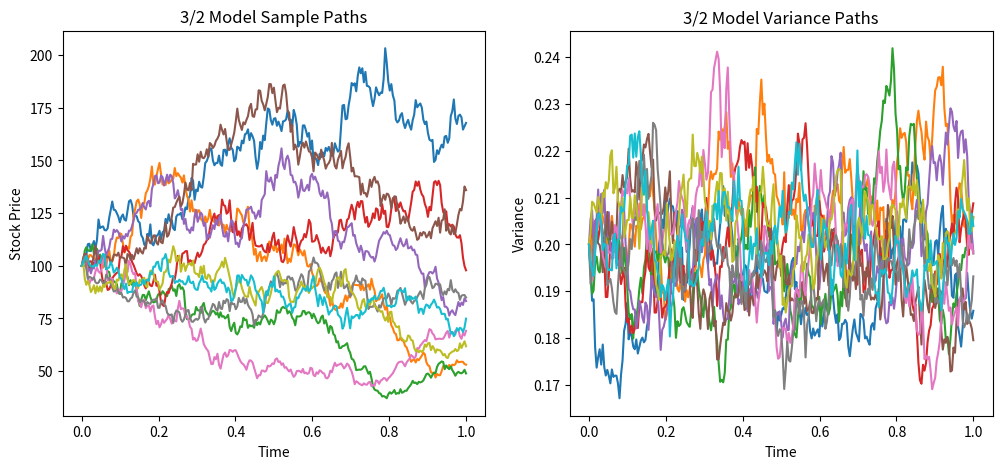

Generate this figure with matplotlib:
#######################################
# Author: Jinsui Liu
# Date: 2025-11-24
#######################################

import numpy as np
import numpy.random as rnd

# Dictionary mapping barrier option types to integer codes for easier reference
# Each option type is encoded using 3 bits:
# Bit 0: 0=Up barrier, 1=Down barrier
# Bit 1: 0=Call option, 1=Put option  
# Bit 2: 0=Out barrier, 1=In barrier
option_types = {'Up-and-out call': 0,     # Binary: 000
                'Down-and-out call': 1,   # Binary: 001
                'Up-and-out put': 2,      # Binary: 010
                'Down-and-out put': 3,    # Binary: 011
                'Up-and-in call': 4,      # Binary: 100
                'Down-and-in call': 5,    # Binary: 101
                'Up-and-in put': 6,       # Binary: 110
                'Down-and-in put': 7}     # Binary: 111


def sim_GBM(r, sigma, S0, T, N, M):
    """
    Simulate Geometric Brownian Motion (GBM) using Euler scheme
    
    Parameters:
    -----------
    r : float
        Drift rate (risk-free rate)
    sigma : float
        Volatility parameter
    S0 : float
        Initial stock price
    T : float
        Time to maturity
    N : int
        Number of time steps (grid intervals)
    M : int
        Number of simulation paths
    
    Returns:
    --------
    t_grid : numpy.ndarray
        Time grid from 0 to T with N+1 points
    S_paths : numpy.ndarray
        Simulated stock price paths of shape (M, N+1)
    """
    # Create uniform time grid from 0 to T with N+1 points
    t_grid = np.linspace(0, T, N+1)
    # Calculate time step size
    dt = t_grid[1] - t_grid[0]
    # Generate all random shocks: shape (M, N)
    Z = np.random.randn(M, N)
    
    # Compute multiplicative increments: 1 + r*dt + sigma*sqrt(dt)*Z
    multipliers = np.ones((M, N+1))
    multipliers[:, 1:] = 1 + r * dt + sigma * np.sqrt(dt) * Z  # shape (M, N)
    
    # Cumulative product along time axis
    S_paths = S0 * np.cumprod(multipliers, axis=1)
    
    return t_grid, S_paths


def sim_3over2(r, theta, kappa, lbd, rho, S0, V0, T, N, M):
    """
    Simulate 3/2 stochastic volatility process using Euler scheme
    
    The 3/2 model is a stochastic volatility model where variance follows:
    dV_t = kappa * V_t * (theta - V_t) * dt + lambda * V_t^(3/2) * dB_t
    
    Parameters:
    -----------
    r : float
        Drift rate (risk-free rate)
    theta : float
        Long-term mean of variance
    kappa : float
        Mean reversion speed parameter
    lbd : float
        Volatility of volatility parameter
    rho : float
        Correlation between stock price and volatility Brownian motions
    S0 : float
        Initial stock price
    V0 : float
        Initial variance
    T : float
        Time to maturity
    N : int
        Number of time steps
    M : int
        Number of simulation paths
    
    Returns:
    --------
    t_grid : numpy.ndarray
        Time grid
    V_paths : numpy.ndarray
        Simulated variance paths
    S_paths : numpy.ndarray
        Simulated stock price paths
    """
    # Create time grid
    t_grid = np.linspace(0, T, N+1)
    dt = t_grid[1] - t_grid[0]
    sqrt_dt = np.sqrt(dt)
    
    # Initialize stock price and variance paths
    S_paths = np.full((M, N+1), S0, dtype=np.float64)
    V_paths = np.full((M, N+1), V0, dtype=np.float64)

    # Calculate correlation factor for generating correlated Brownian motions
    correlation_factor = np.sqrt(1 - rho**2)
    
    # Simulate correlated paths
    for i in range(N):
        # Generate independent Brownian increments
        dW = rnd.randn(M)
        # Generate correlated Brownian increment using Cholesky decomposition
        dB = rho * dW + correlation_factor * rnd.randn(M)
        
        # Calculate square root of current variance (used in both SDEs)
        sqrt_V = np.sqrt(V_paths[:, i])
        
        # Update variance using 3/2 model formula
        # dV_t = kappa * V_t * (theta - V_t) * dt + lambda * V_t^(3/2) * dB_t
        V_paths[:, i+1] = V_paths[:, i] * (1 + kappa * (theta - V_paths[:, i]) + lbd * sqrt_V * dB * sqrt_dt)
        
        # Update stock price using current variance
        # dS_t = S_t * (r * dt + sqrt(V_t) * dW_t)
        S_paths[:, i+1] = S_paths[:, i] * (1 + r * dt + sqrt_V * dW * sqrt_dt)
    
    return t_grid, V_paths, S_paths


def sim_options(S_paths, K, B, r, T, option_type: int = 0):
    """
    Simulate barrier option payoffs by Monte Carlo method (returns all path payoffs)
    
    Parameters:
    -----------
    S_paths : numpy.ndarray
        Simulated stock price paths of shape (M, N+1)
    K : float
        Strike price
    B : float
        Barrier level
    r : float
        Risk-free interest rate
    T : float
        Time to maturity
    option_type : int
        Integer code for option type (0-7)
    
    Returns:
    --------
    price : numpy.ndarray
        Payoffs for each path (array of length M)
    """
    # Decode option type using bitwise operations
    # Extract barrier direction: 0=Up, 1=Down
    is_up = (option_type & 0x01) == 0
    # Extract option type: 0=Call, 1=Put
    is_call = (option_type & 0x02) == 0
    # Extract barrier type: 0=Out, 1=In
    is_out = (option_type & 0x04) == 0
    
    # Calculate European option payoff at maturity
    if is_call:
        # Call option: max(S_T - K, 0)
        euro_option = np.maximum(0, S_paths[:, -1] - K) * np.exp(-r * T)
    else:
        # Put option: max(K - S_T, 0)
        euro_option = np.maximum(0, K - S_paths[:, -1]) * np.exp(-r * T)
        
    # Determine extreme price reached along each path
    if is_up:
        # For up barriers, find maximum price in path
        extreme_price = np.max(S_paths, axis=1)
    else:
        # For down barriers, find minimum price in path
        extreme_price = np.min(S_paths, axis=1)
        
    # Determine if each path is valid based on barrier condition
    # Logic: XOR operation determines the comparison direction
    if not (is_out ^ is_up):
        # Cases: Up-and-Out (000) or Down-and-In (011)
        # For Out options: path is valid if barrier not crossed (extreme < B)
        # For In options: path is valid if barrier crossed (extreme > B)
        # When is_out=0 and is_up=0: Up-and-Out -> extreme < B (valid)
        # When is_out=1 and is_up=1: Down-and-In -> extreme < B (valid if extreme < B is false, i.e. extreme > B)
        is_valid = extreme_price < B
    else:
        # Cases: Down-and-Out (001), Up-and-Out (010), Up-and-In (100), Down-and-In (111)
        # For other combinations
        is_valid = extreme_price > B
    
    # Apply barrier condition: payoff is 0 for invalid paths
    price = euro_option * is_valid
    
    return price


def sim_option(S_paths, K, B, r, T, option_type: int = 0):
    """
    Simulate barrier option price by Monte Carlo method (returns mean price)
    
    Parameters:
    -----------
    S_paths : numpy.ndarray
        Simulated stock price paths of shape (M, N+1)
    K : float
        Strike price
    B : float
        Barrier level
    r : float
        Risk-free interest rate
    T : float
        Time to maturity
    option_type : int
        Integer code for option type (0-7)
    
    Returns:
    --------
    mean_price : float
        Average option price across all paths
    """    
    price = sim_options(S_paths, K, B, r, T, option_type)
    
    # Return mean price across all paths
    return price.mean()


def sim_option_with_CI(S_paths, K, B, r, T, option_type: int = 0):
    """
    Simulate barrier option price with confidence interval using Monte Carlo method.
    
    This function calculates the expected discounted payoff (option price)
    and provides a 99% confidence interval for the estimate.
    
    Parameters:
    -----------
    S_paths : numpy.ndarray
        Simulated stock price paths of shape (M, N+1)
    K : float
        Strike price of the option
    B : float
        Barrier level
    r : float
        Risk-free interest rate for discounting
    T : float
        Time to maturity (in years)
    option_type : int, optional
        Integer code representing the barrier option type (default=0)
        Uses bitwise encoding as defined in option_types dictionary
    
    Returns:
    --------
    mean_price : float
        Monte Carlo estimate of the barrier option price
    CI : numpy.ndarray
        99% confidence interval [lower_bound, upper_bound] for the price estimate
    """
    price = sim_options(S_paths, K, B, r, T, option_type)
    
    # Calculate Monte Carlo estimate and 99% confidence interval
    mean_price = np.mean(price)
    # 2.575 corresponds to 99% confidence level for normal distribution
    CI = mean_price + np.array([-2.575, 2.575]) * price.std() / np.sqrt(len(price))
    
    return mean_price, CI

if __name__ == "__main__":
    import matplotlib.pyplot as plt
    t, V, S = sim_3over2(r=0.05, theta=0.2, kappa=0.2, lbd=0.67, rho=-0.5, S0=100, V0=0.2, T=1, N=252, M=10)
    fig, ax = plt.subplots(1,2, figsize=(12,5))
    for i in range(10):
        ax[0].plot(t, S[i, :])
        ax[0].set_title('3/2 Model Sample Paths')
        ax[0].set_xlabel('Time')  
        ax[0].set_ylabel('Stock Price')

        ax[1].plot(t, V[i, :])
        ax[1].set_title('3/2 Model Variance Paths')
        ax[1].set_xlabel('Time')  
        ax[1].set_ylabel('Variance')

    plt.show()
